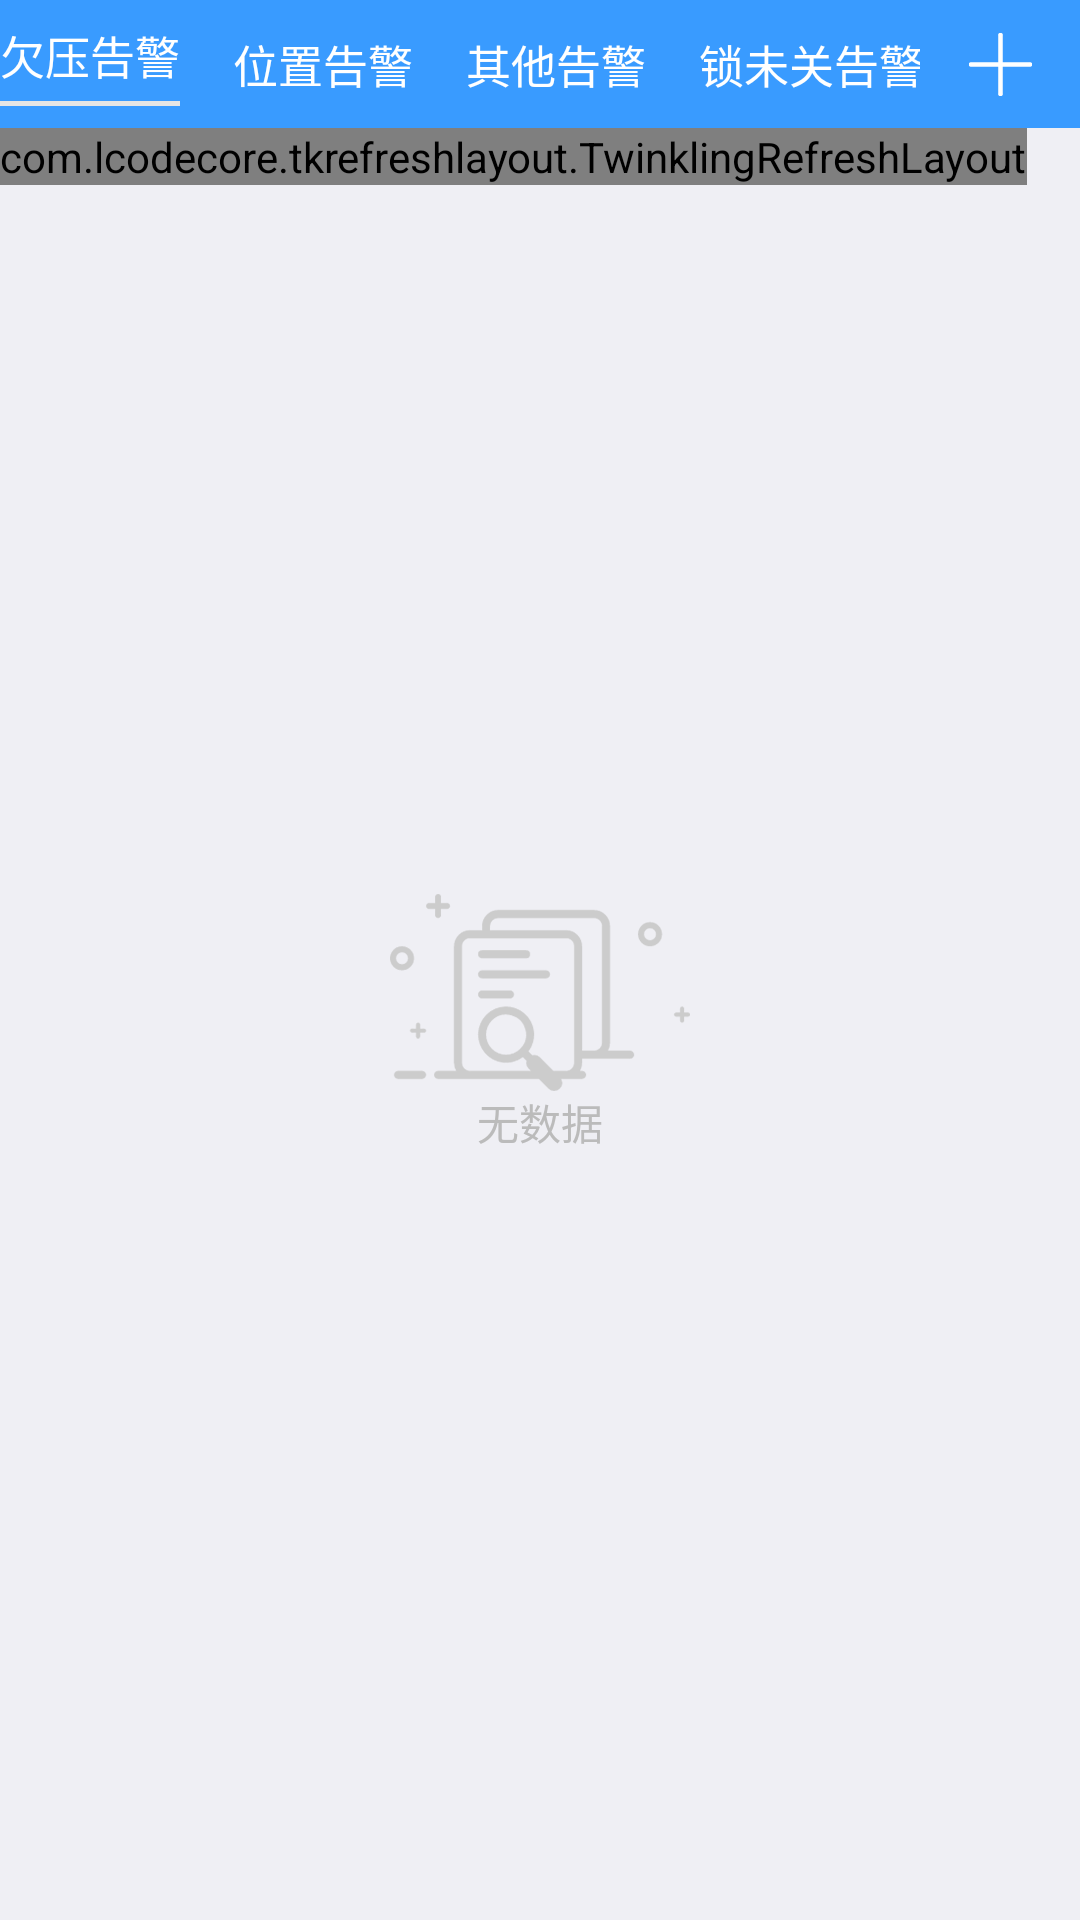

The Android layout XML behind this screen, and the referenced resources:
<!-- AndroidManifest.xml: application theme Theme.Design.Light.NoActionBar -->
<!-- res/layout/fragment_alarm.xml -->
<?xml version="1.0" encoding="utf-8"?>
<LinearLayout xmlns:android="http://schemas.android.com/apk/res/android"
    android:layout_width="match_parent"
    android:layout_height="match_parent"
    android:background="@color/ly_background_color"
    android:orientation="vertical">

    <include layout="@layout/layout_header" />

    <FrameLayout
        android:layout_width="match_parent"
        android:layout_height="match_parent">

        <com.lcodecore.tkrefreshlayout.TwinklingRefreshLayout
            android:id="@+id/trl_alarm"
            android:layout_width="wrap_content"
            android:layout_height="wrap_content">

            <android.support.v7.widget.RecyclerView
                android:id="@+id/rl_alarm"
                android:layout_width="match_parent"
                android:layout_height="wrap_content"
                android:background="@color/white">

            </android.support.v7.widget.RecyclerView>
        </com.lcodecore.tkrefreshlayout.TwinklingRefreshLayout>


        <TextView
            android:id="@+id/tv_alarm_no_data"
            android:layout_width="wrap_content"
            android:layout_height="wrap_content"
            android:layout_gravity="center"
            android:drawableTop="@mipmap/alarm_no_data"
            android:gravity="center"
            android:text="@string/no_data"
            android:textColor="@color/text_color_hind" />

    </FrameLayout>


</LinearLayout>
<!-- res/layout/layout_header.xml (included above) -->
<?xml version="1.0" encoding="utf-8"?>
<RelativeLayout xmlns:android="http://schemas.android.com/apk/res/android"
    xmlns:tools="http://schemas.android.com/tools"
    android:layout_width="match_parent"
    android:layout_height="@dimen/base48dp"
    android:background="@color/text_color_theme_blue">


    <ImageView
        android:id="@+id/iv_title_return"
        android:layout_width="@dimen/base50dp"
        android:layout_height="match_parent"
        android:padding="12dp"
        android:src="@mipmap/ic_return"
        android:visibility="gone" />

    <HorizontalScrollView
        android:scrollbars="none"
        android:layout_marginEnd="@dimen/base60dp"
        android:layout_width="match_parent"
        android:layout_height="match_parent">
        <LinearLayout
            android:layout_marginRight="@dimen/base10dp"
            android:layout_width="wrap_content"
            android:layout_height="match_parent"


            android:orientation="horizontal">

            <LinearLayout
                android:id="@+id/ll_warning_time"
                android:layout_width="wrap_content"
                android:layout_height="match_parent"
                android:gravity="center"
                android:orientation="vertical">

                <TextView
                    android:layout_width="wrap_content"
                    android:layout_height="wrap_content"
                    android:text="@string/warning_time"
                    android:textColor="@color/white"
                    android:textSize="@dimen/base17dp"

                    />

                <ImageView
                    android:id="@+id/iv_warning_line_left"
                    style="@style/LineStyle"
                    android:layout_height="@dimen/base2dp"
                    android:layout_marginTop="@dimen/base5dp"
                    tools:ignore="ContentDescription" />
            </LinearLayout>


            <LinearLayout
                android:id="@+id/ll_warning_history"
                android:layout_width="wrap_content"
                android:layout_height="match_parent"
                android:layout_marginLeft="@dimen/base20dp"
                android:gravity="center"
                android:orientation="vertical">

                <TextView
                    android:layout_width="wrap_content"
                    android:layout_height="wrap_content"
                    android:text="@string/warning_location"
                    android:textColor="@color/white"
                    android:textSize="@dimen/base17dp"

                    />

                <ImageView
                    android:visibility="gone"
                    android:id="@+id/iv_warning_line_right"
                    style="@style/LineStyle"
                    android:layout_height="@dimen/base2dp"
                    android:layout_marginTop="@dimen/base5dp"
                    tools:ignore="ContentDescription" />
            </LinearLayout>

            <LinearLayout
                android:id="@+id/ll_warning_else"
                android:layout_width="wrap_content"
                android:layout_height="match_parent"
                android:layout_marginLeft="@dimen/base20dp"
                android:gravity="center"
                android:orientation="vertical">

                <TextView
                    android:layout_width="wrap_content"
                    android:layout_height="wrap_content"
                    android:text="@string/warning_else"
                    android:textColor="@color/white"
                    android:textSize="@dimen/base17dp"

                    />

                <ImageView
                    android:visibility="gone"
                    android:id="@+id/iv_warning_else"
                    style="@style/LineStyle"
                    android:layout_height="@dimen/base2dp"
                    android:layout_marginTop="@dimen/base5dp"
                    tools:ignore="ContentDescription" />
            </LinearLayout>

            <LinearLayout
                android:id="@+id/ll_warning_close"
                android:layout_width="wrap_content"
                android:layout_height="match_parent"
                android:layout_marginLeft="@dimen/base20dp"
                android:gravity="center"
                android:orientation="vertical">

                <TextView
                    android:layout_width="wrap_content"
                    android:layout_height="wrap_content"
                    android:text="锁未关告警"
                    android:textColor="@color/white"
                    android:textSize="@dimen/base17dp"

                    />

                <ImageView
                    android:visibility="gone"
                    android:id="@+id/iv_warning_close"
                    style="@style/LineStyle"
                    android:layout_height="@dimen/base2dp"
                    android:layout_marginTop="@dimen/base5dp"
                    tools:ignore="ContentDescription" />
            </LinearLayout>
        </LinearLayout>

    </HorizontalScrollView>






    <FrameLayout
        android:layout_width="@dimen/base60dp"
        android:layout_height="match_parent"
        android:layout_alignParentEnd="true"
        android:layout_alignParentRight="true"
        android:layout_alignParentTop="true">

        <ImageView
            android:id="@+id/iv_warning_add"
            android:layout_width="@dimen/base60dp"
            android:layout_height="match_parent"
            android:layout_gravity="center"
            android:padding="@dimen/base12dp"
            android:src="@mipmap/add_warning" />


    </FrameLayout>

</RelativeLayout>
<!-- resources referenced by this layout -->
<resources>
  <color name="ly_background_color">#efeff4</color>
  <color name="text_color_hind">#BBBBBB</color>
  <color name="text_color_theme_blue">#399bff</color>
  <color name="white">#ffffff</color>
  <dimen name="base10dp">8.89dp</dimen>
  <dimen name="base12dp">10.67dp</dimen>
  <dimen name="base17dp">15.11dp</dimen>
  <dimen name="base20dp">17.78dp</dimen>
  <dimen name="base2dp">1.78dp</dimen>
  <dimen name="base48dp">42.67dp</dimen>
  <dimen name="base50dp">44.44dp</dimen>
  <dimen name="base5dp">4.44dp</dimen>
  <dimen name="base60dp">53.33dp</dimen>
  <!-- mipmap add_warning: png bitmap (mipmap-xhdpi, 1146 bytes) -->
  <!-- mipmap alarm_no_data: png bitmap (mipmap-xhdpi, 5241 bytes) -->
  <!-- mipmap ic_return: png bitmap (mipmap-xhdpi, 1198 bytes) -->
  <string name="no_data">无数据</string>
  <string name="warning_else">其他告警</string>
  <string name="warning_location">位置告警</string>
  <string name="warning_time">欠压告警</string>
  <style name="LineStyle">
  
          <item name="android:layout_width">match_parent</item>
          <item name="android:layout_height">0.5dp</item>
          <item name="android:background">@color/lineColor</item>
          <item name="android:layout_marginLeft">0dp</item>
          <item name="android:layout_marginRight">0dp</item>
  
      </style>
  <color name="lineColor">#e5e5e5</color>
</resources>
